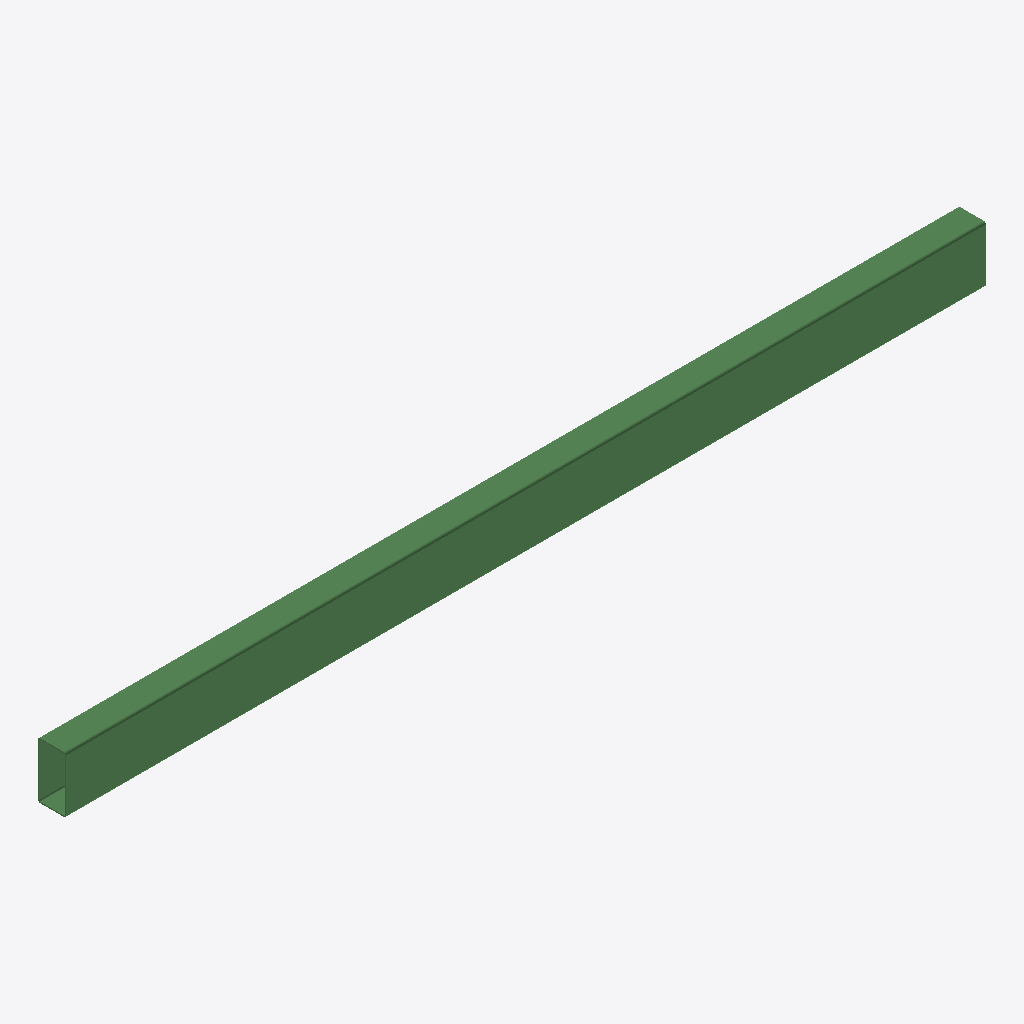
Isometric view of an IFC building model (IFC-SPF (STEP), schema IFC2X3, length unit millimetre), seen from the south-west, elements coloured by IFC class: 1 beam (green).
Extent 3.3 m × 0.1 m × 0.2 m (x, y, z). Storeys (1): Undefined at 0.00 m. Elements (1): 1 IfcBeam.

HEADER;
FILE_DESCRIPTION(('ViewDefinition[AISC_Steel_Detailing]','Option [BaseQuantities:Off]','Option [GridExport:On]','Option [Assemblies:Off]','Option [Bolts:On]','Option [Rebars:On]','Option [PourObjects:Off]','Option [Welds:On]','Option [SurfaceTreatments:On]','Option [LocationBy:0]','Option [ViewColors:Off]','Option [SectionedSpine:Off]','[2 more]'),'2;1');
FILE_NAME('b_676_Qty_36.ifc','2026-05-16T11:52:48',('GIOVANNIPC\\gcorrea'),('Structural Designer'),'IFC Database version: Work','Tekla Structures 2020 Service Pack 5, IFC Export','');
FILE_SCHEMA(('IFC2X3'));
ENDSEC;
DATA;
#37=IFCPROJECT('2G7ZFDNE16yBDU14FA92Me',#5,'Proyecto',$,$,$,$,(#11),#36);
#39=IFCSITE('2xvEzEinjBTea80yOTcujY',#5,'Obra',$,$,#38,$,$,.ELEMENT.,$,$,$,$,$);
#41=IFCBUILDING('0EN6GcY3L8jxsztzXNXWY1',#5,'Undefined',$,$,#40,$,$,.ELEMENT.,$,$,$);
#43=IFCBUILDINGSTOREY('29hdEUCErFze9E_VIAceOd',#5,'Undefined',$,$,#42,$,$,.ELEMENT.,0.0);
#59=IFCBEAM('0VG87oYML4vgABsp_Cz1OG',#44,'BEAM','[]200*100*4','[]200*100*4',#47,#58,'ID1f4081f2-8965-44e6-a28b-db3f8cf41610');
ENDSEC;
